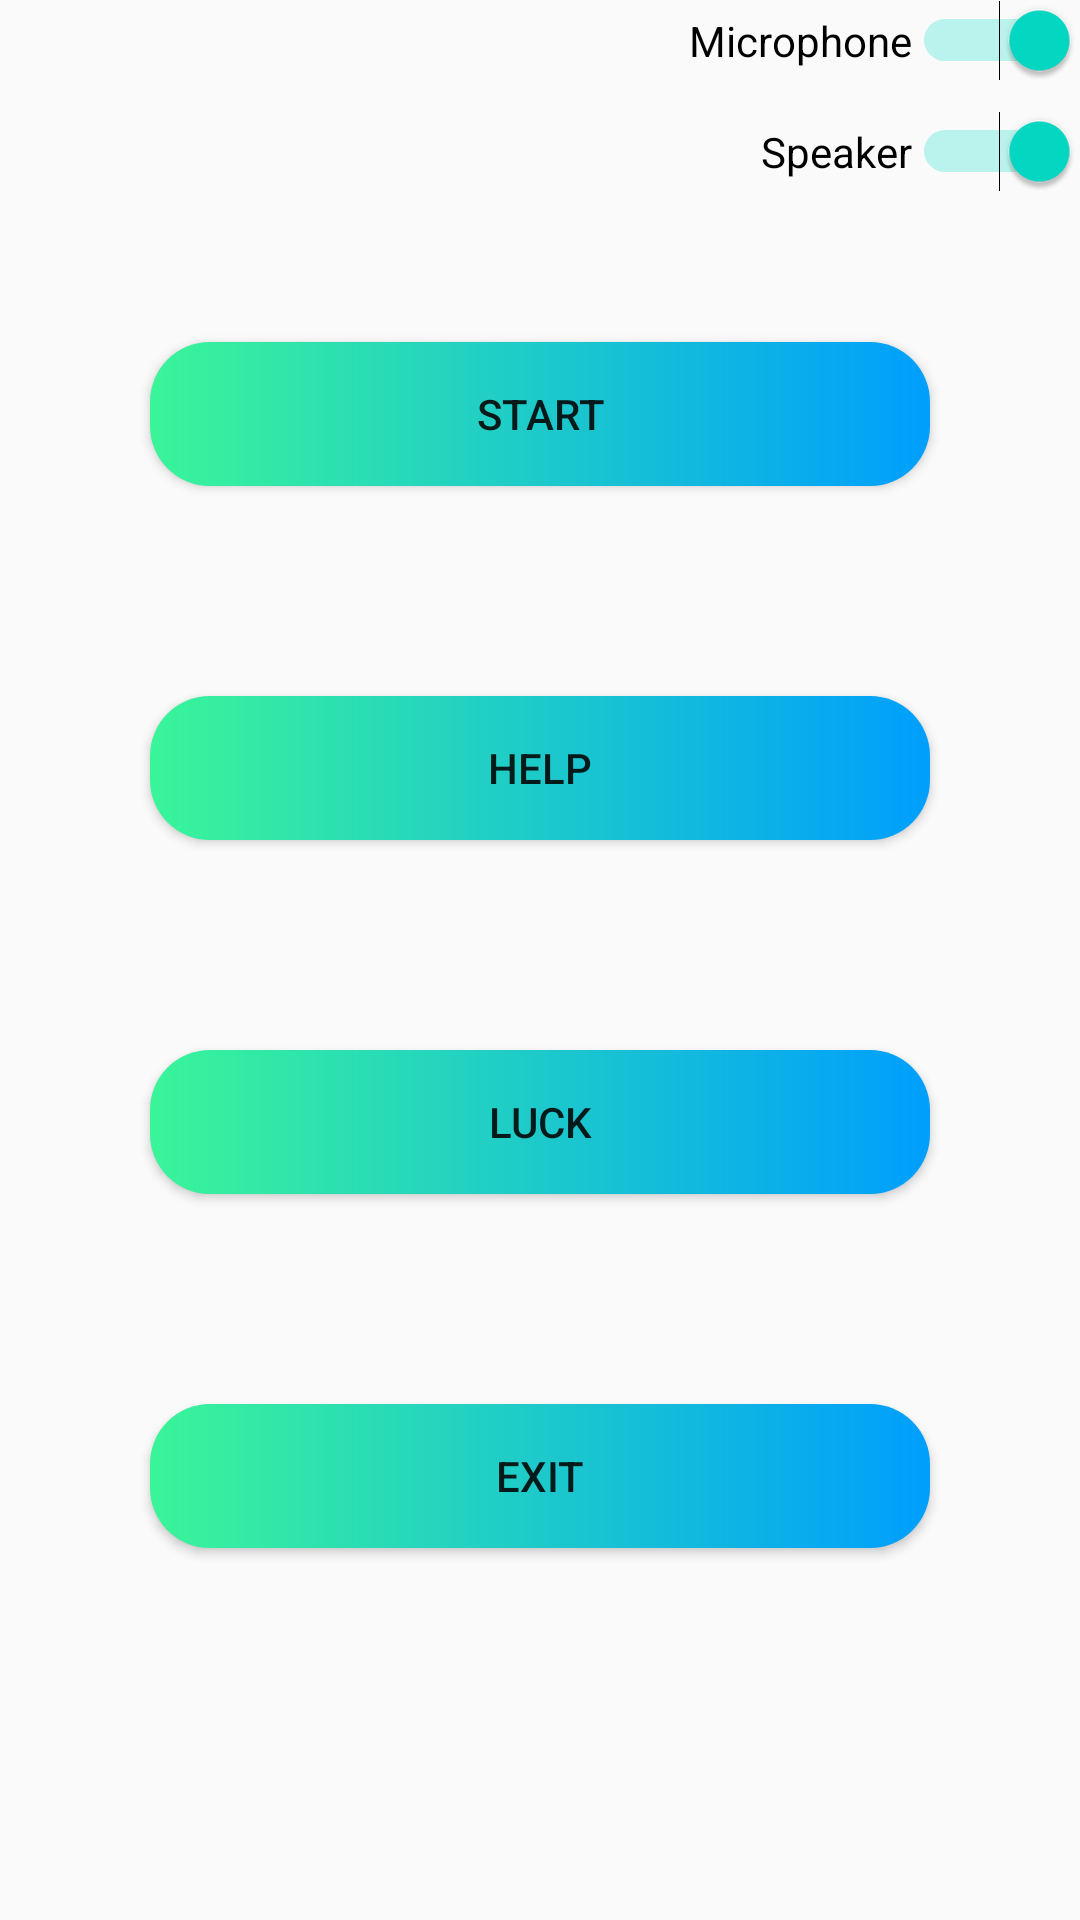

Produce the Android XML layout that renders to this screen, including the resource entries it uses.
<!-- AndroidManifest.xml: application theme HiddenTitleTheme -->
<!-- res/layout/fragment_notifications.xml -->
<?xml version="1.0" encoding="utf-8"?>
<LinearLayout xmlns:android="http://schemas.android.com/apk/res/android"
    xmlns:app="http://schemas.android.com/apk/res-auto"
    xmlns:tools="http://schemas.android.com/tools"
    android:layout_width="match_parent"
    android:layout_height="match_parent"
    android:orientation="vertical"
    tools:context=".game.ui.menu.MenuFragment">

    <Switch
        android:id="@+id/microphoneSwitch"
        android:layout_width="wrap_content"
        android:layout_height="wrap_content"
        android:text="Microphone"
        android:textOff="OFF"
        android:textOn="ON"
        android:checked="true"
        android:layout_gravity="end"
        android:switchMinWidth="56dp"
        android:layout_marginBottom="10dp"
        tools:ignore="UseSwitchCompatOrMaterialXml" />

        <Switch
        android:id="@+id/speakerSwitch"
        android:layout_width="wrap_content"
        android:layout_height="wrap_content"
        android:text="Speaker"
        android:textOff="OFF"
        android:textOn="ON"
        android:checked="true"
        android:layout_gravity="end"
        android:switchMinWidth="56dp"
        android:layout_marginBottom="50dp"
        tools:ignore="UseSwitchCompatOrMaterialXml" />


    <Button
        android:id="@+id/classicBtn"
        android:layout_width="match_parent"
        android:layout_height="wrap_content"
        android:layout_gravity="center_horizontal"
        android:background="@drawable/custom_botton_design_corners"
        android:layout_marginLeft="50dp"
        android:layout_marginRight="50dp"
        android:layout_marginBottom="70dp"
        android:text="Start" />

    <Button
        android:id="@+id/dailyQuestionButton"
        android:layout_width="match_parent"
        android:layout_height="wrap_content"
        android:layout_gravity="center_horizontal"
        android:layout_marginLeft="50dp"
        android:layout_marginRight="50dp"
        android:layout_marginBottom="70dp"
        android:background="@drawable/custom_botton_design_corners"
        android:text="Help"/>

    <Button
        android:id="@+id/luckModeButton"
        android:layout_width="match_parent"
        android:layout_height="wrap_content"
        android:layout_gravity="center_horizontal"
        android:layout_marginLeft="50dp"
        android:layout_marginRight="50dp"
        android:layout_marginBottom="70dp"
        android:background="@drawable/custom_botton_design_corners"
        android:text="Luck"/>

    <Button
        android:id="@+id/exitBtn"
        android:layout_width="match_parent"
        android:layout_height="wrap_content"
        android:layout_marginLeft="50dp"
        android:layout_marginRight="50dp"
        android:background="@drawable/custom_botton_design_corners"
        android:layout_gravity="center_horizontal"
        android:text="Exit"/>

</LinearLayout>
<!-- resources referenced by this layout -->
<resources>
  <!-- drawable custom_botton_design_corners (drawable) -->
  <?xml version="1.0" encoding="utf-8"?>
  <shape android:shape="rectangle"
      xmlns:android="http://schemas.android.com/apk/res/android">
      <gradient android:startColor="#3AF598" android:endColor="#009EFD" android:type="linear"/>
          <corners android:radius="20dp"/>
  </shape>
  <style name="HiddenTitleTheme" parent="AppTheme">
          <item name="windowNoTitle">true</item>
          <item name="windowActionBar">false</item>
      </style>
  <style name="AppTheme" parent="Theme.MaterialComponents.Light.DarkActionBar.Bridge">
          
          <item name="colorPrimary">@color/colorPrimary</item>
          <item name="colorPrimaryDark">@color/colorPrimaryDark</item>
          <item name="colorAccent">@color/colorAccent</item>
      </style>
  <color name="colorPrimary">#6200EE</color>
  <color name="colorPrimaryDark">#3700B3</color>
  <color name="colorAccent">#03DAC5</color>
</resources>
